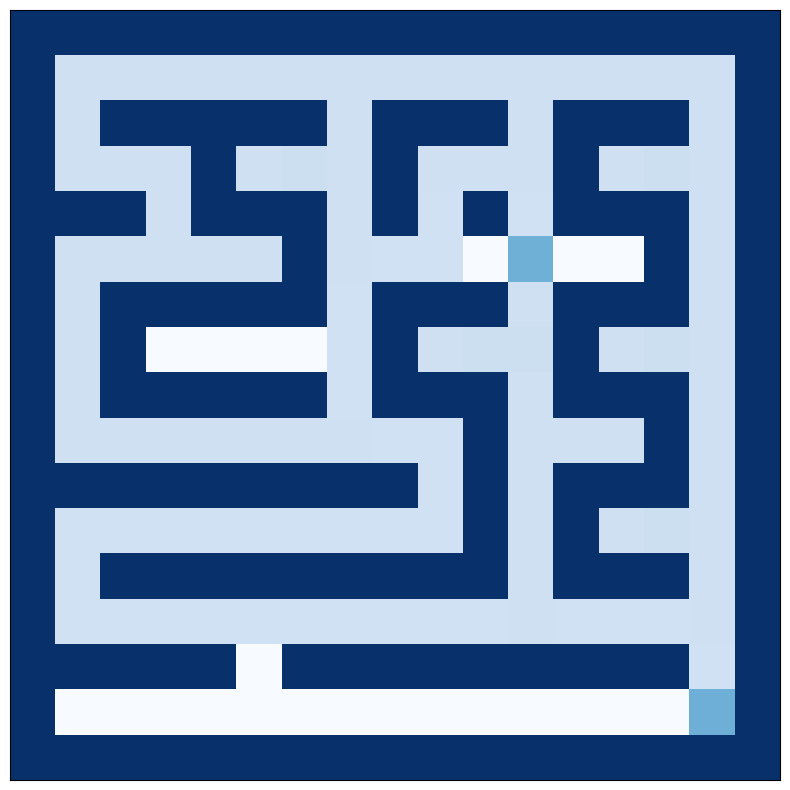

Write Python code to recreate this figure.
import numpy 
from numpy.random import randint as rand
import matplotlib.pyplot as plt

def maze(width=81, height=81):
    shape = ((height // 2) * 2 + 1, (width // 2) * 2 + 1)
    complexity, density = int(shape[0] + shape[1]) , int(shape[0] // 2) * (shape[1] // 2)
    Z = numpy.zeros(shape , dtype=int)
    Z[0, :] = Z[-1, :] =  Z[:, 0] = Z[:, -1] = 200
    for i in range(density):
        x, y = rand(0, shape[1] // 2) * 2, rand(0, shape[0] // 2) * 2
        Z[y, x] = 200
        for j in range(complexity):
            neighbours = []
            if x > 1:             neighbours.append((y, x - 2))
            if x < shape[1] - 2:  neighbours.append((y, x + 2))
            if y > 1:             neighbours.append((y - 2, x))
            if y < shape[0] - 2:  neighbours.append((y + 2, x))
            if len(neighbours):
                a,b = neighbours[rand(0, len(neighbours) - 1)]
                if Z[a, b] == 0:
                    Z[a, b] = Z[a + (y - a) // 2, b + (x - b) // 2] = 200
                    x, y = b, a
    return Z

m = maze(17,17)

while m.any() != 98:
    a,b = rand(0, m.shape[1]), rand(0, m.shape[0] )
    if m[a,b] == 0:
        m[a,b] = 98
        break

while m.any() != 99:
    c,d = rand(0, m.shape[1]), rand(0, m.shape[0] )
    if m[c,d] == 0:
        m[c,d] = 99
        break


def vizinho(m,a,b):
    return [m[a-1,b],m[a,b-1],m[a,b+1],m[a+1,b]]

itc = 10000
resposta_fim = []
def move(m,a,b,resposta=[]):
    global itc
    if itc > 0:
        itc -= 1
        resposta.append([a,b])
        ## possivel rua sem saida aqui
    else:
        return 0
    if 99 in vizinho(m,a,b):
        print("solução encontrada")
        print(resposta)
        return m,resposta
    else:
        minimo = min(vizinho(m,a,b))
        proximo = vizinho(m,a,b).index(minimo)
        if minimo < 98:
            if proximo == 0:
                m[a-1,b] = max(40,m[a-1,b]+1)
                move(m,a-1,b)
            if proximo == 1:
                m[a,b-1] = max(40,m[a,b-1]+1)
                move(m,a,b-1)
            if proximo == 2:
                m[a,b+1] = max(40,m[a,b+1]+1)
                move(m,a,b+1)
            if proximo == 3:
                m[a+1,b] = max(40,m[a+1,b]+1)
                move(m,a+1,b)

            
            
m2 = move(m,a,b)


fig, ax = plt.subplots(figsize = (10,10))
ax.matshow(m, cmap=plt.cm.Blues)
#ax.grid(color='b', linestyle='-', linewidth=1)
plt.xticks([]), plt.yticks([])
plt.show()
